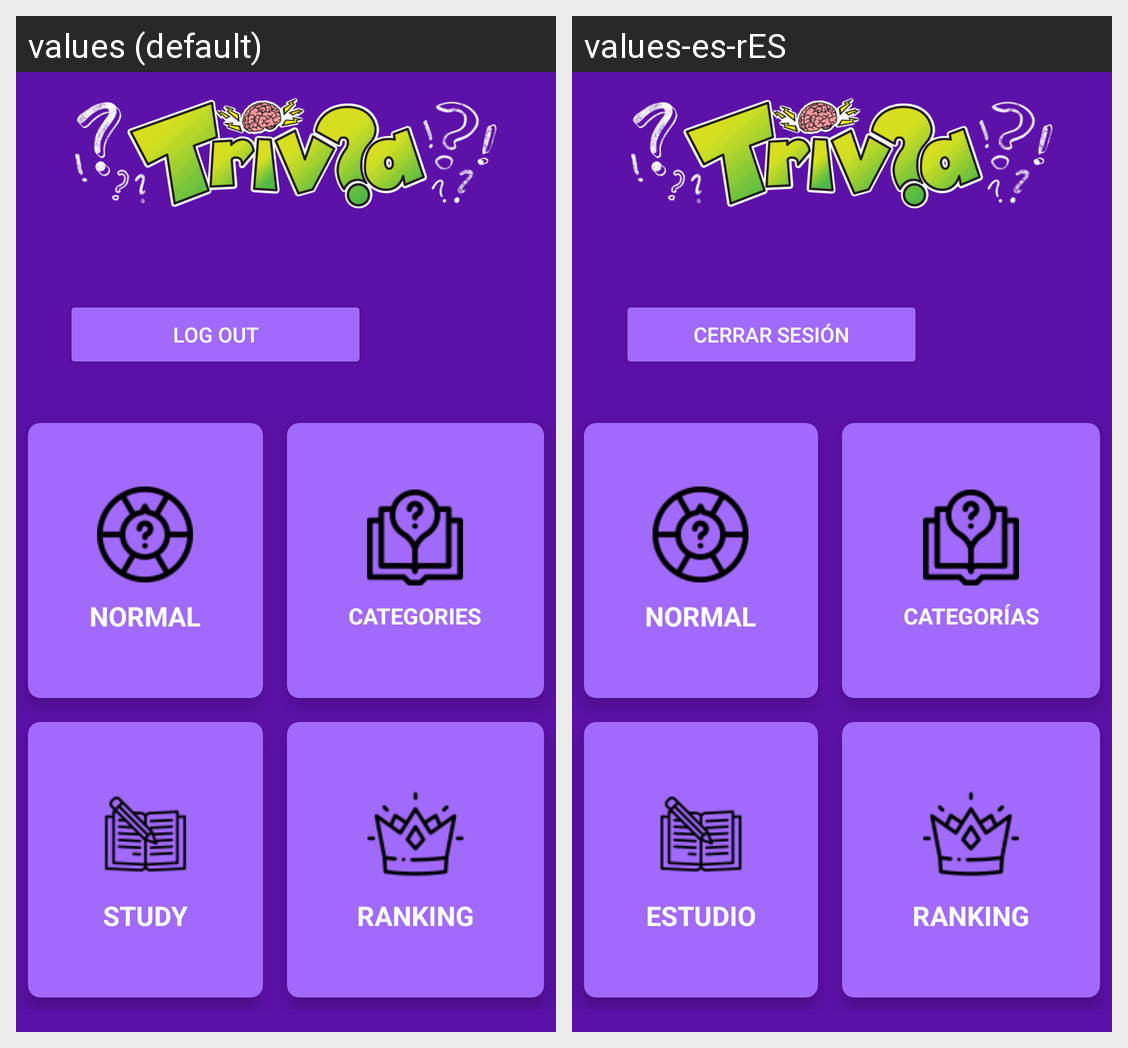

This grid shows one Android layout under two languages. Give, for every string resource on the screen, its name, the default text and each shown locale's text.
Android screen res/layout/activity_main_menu.xml rendered under 2 locales, left to right: values (default), values-es-rES. Device: Nexus 5 (rendered at 1080×1920; each locale shown at half size, 540×960, under a caption strip naming it); theme Theme.AppCompat.Light.NoActionBar.
Strings drawn on this screen, with the default value and each locale's value (text and hints the layout hard-codes, and strings that could not be matched under every locale, appear in the picture but are not listed):

normal
  values: NORMAL
  values-es-rES: NORMAL

categories
  values: CATEGORIES
  values-es-rES: CATEGORÍAS

study
  values: STUDY
  values-es-rES: ESTUDIO

ranking
  values: RANKING
  values-es-rES: RANKING

logOut
  values: Log out
  values-es-rES: Cerrar sesión
